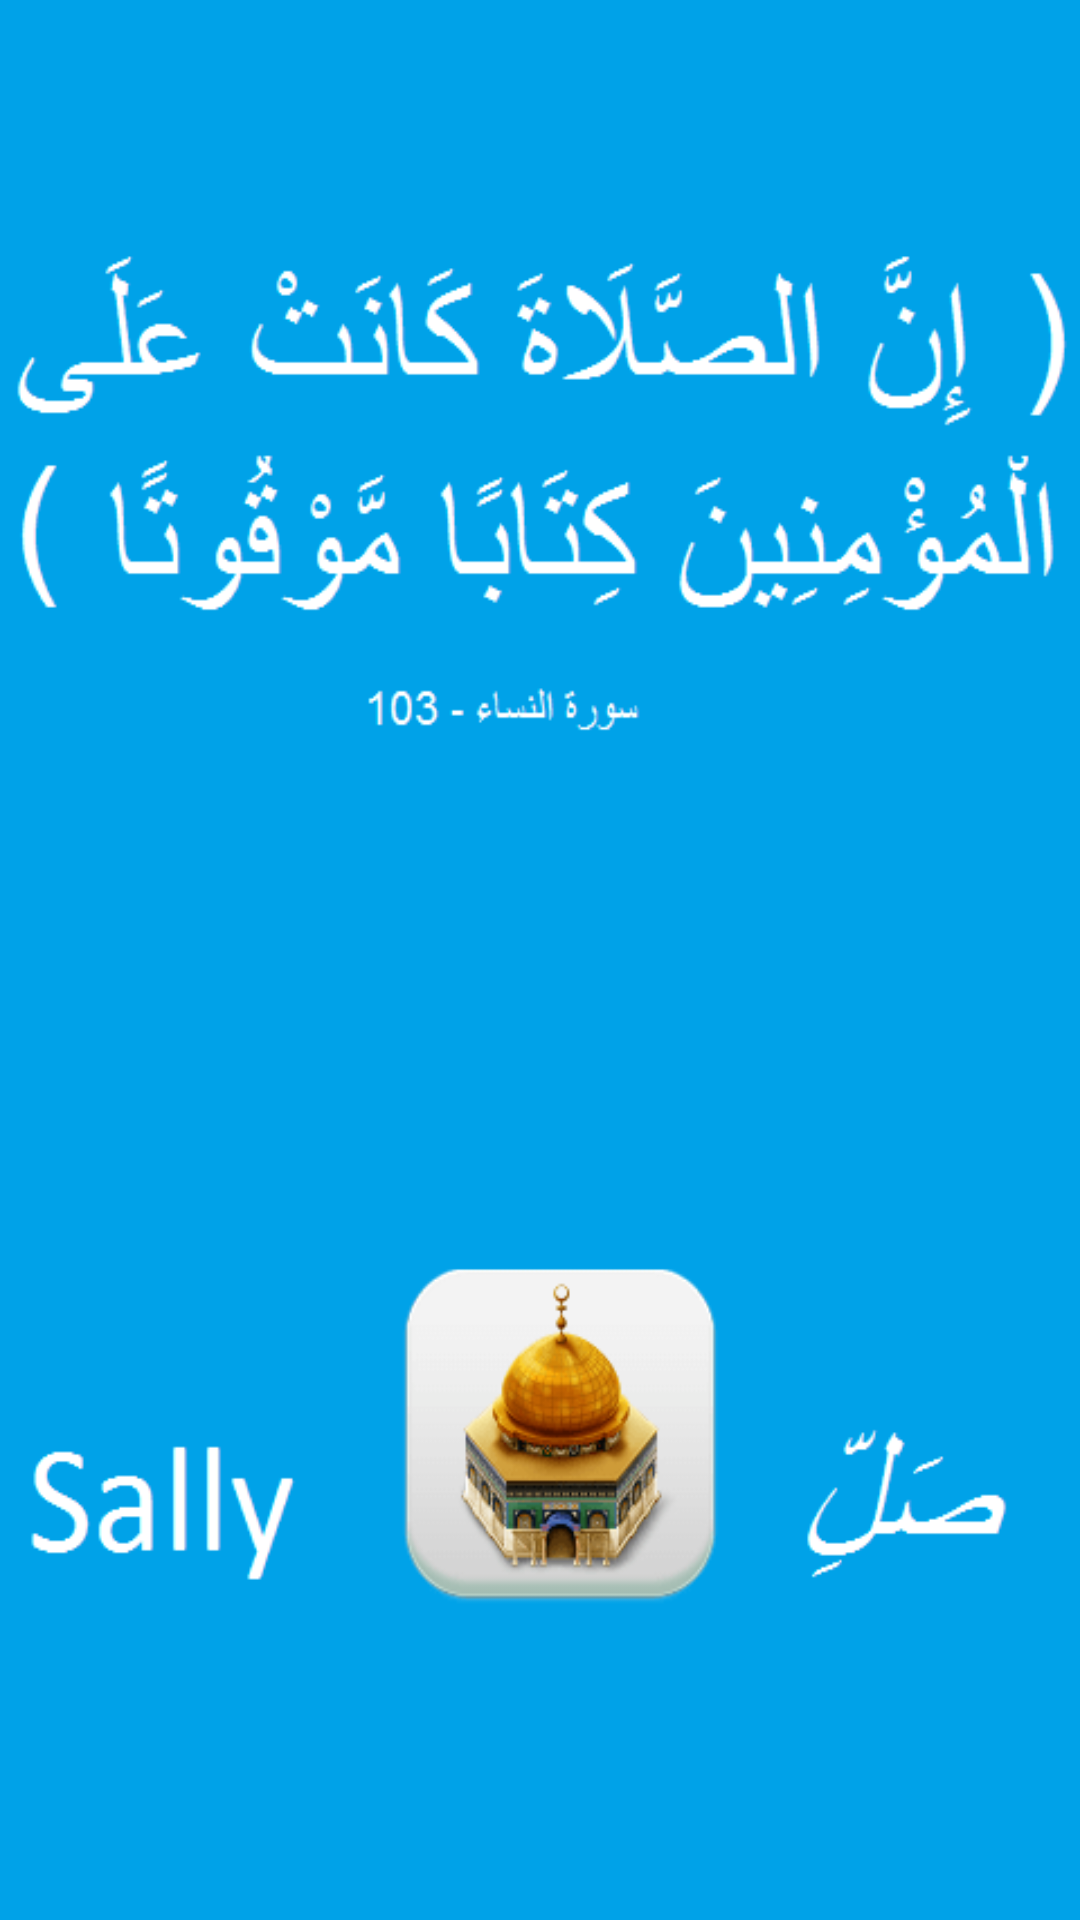

Here is an Android app screen rendered from its layout file. Give the layout XML and the strings, colors and styles it references.
<!-- AndroidManifest.xml: application theme AppTheme -->
<!-- res/layout/splash_screen_activity.xml -->
<RelativeLayout xmlns:android="http://schemas.android.com/apk/res/android"
    xmlns:tools="http://schemas.android.com/tools"
    android:layout_width="fill_parent"
    android:layout_height="fill_parent"
    tools:context="activities.SplashScreen_Activity"
    android:background="@drawable/splash_screen" >

</RelativeLayout>
<!-- resources referenced by this layout -->
<resources>
  <!-- drawable splash_screen: png bitmap (drawable, 13586 bytes) -->
  <style name="AppTheme" parent="AppBaseTheme">
          
      </style>
  <style name="AppBaseTheme" parent="android:Theme.Light">
          
      </style>
</resources>
